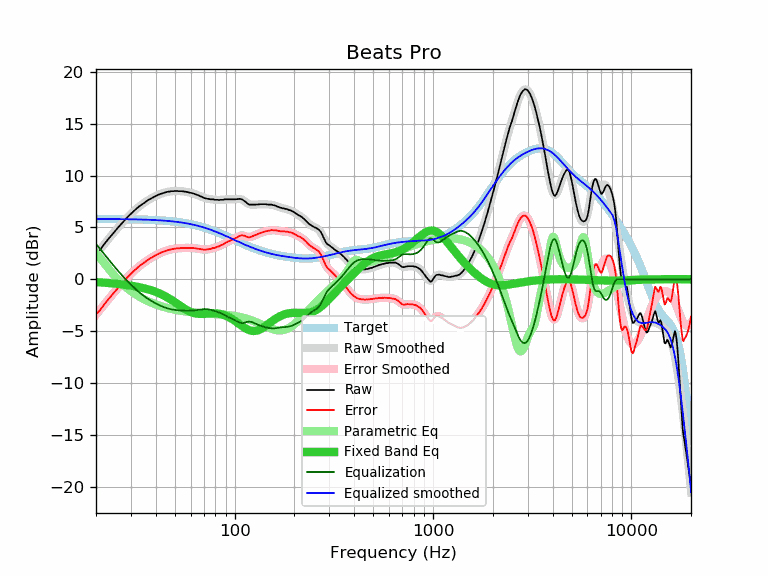

Values plotted in this chart, from the file beside it:
frequency, raw, error, smoothed, error_smoothed, equalization, parametric_eq, equalized_raw, equalized_smoothed, target
20, 2.43, -3.39, 2.41, -3.42, 3.42, -0.27, 5.85, 5.82, 5.82
21, 2.86, -2.96, 2.91, -2.91, 2.91, -0.29, 5.77, 5.82, 5.82
22, 3.39, -2.43, 3.39, -2.43, 2.43, -0.32, 5.82, 5.82, 5.82
23, 3.85, -1.96, 3.84, -1.98, 1.98, -0.35, 5.83, 5.82, 5.82
24, 4.27, -1.54, 4.27, -1.55, 1.55, -0.39, 5.82, 5.81, 5.81
25, 4.67, -1.14, 4.67, -1.14, 1.14, -0.42, 5.81, 5.81, 5.81
26, 5.05, -0.76, 5.05, -0.76, 0.76, -0.45, 5.81, 5.81, 5.81
27, 5.40, -0.40, 5.41, -0.40, 0.40, -0.49, 5.80, 5.80, 5.80
28, 5.73, -0.07, 5.74, -0.07, 0.07, -0.53, 5.80, 5.80, 5.80
29, 6.05, 0.26, 6.04, 0.24, -0.24, -0.57, 5.81, 5.80, 5.80
30, 6.32, 0.53, 6.32, 0.53, -0.53, -0.61, 5.79, 5.79, 5.79
31, 6.58, 0.80, 6.58, 0.79, -0.79, -0.66, 5.79, 5.79, 5.79
32, 6.81, 1.03, 6.81, 1.03, -1.03, -0.71, 5.78, 5.78, 5.78
33, 7.03, 1.26, 7.02, 1.25, -1.25, -0.76, 5.78, 5.77, 5.77
34, 7.21, 1.45, 7.21, 1.45, -1.45, -0.81, 5.77, 5.77, 5.77
35, 7.37, 1.61, 7.39, 1.63, -1.63, -0.87, 5.74, 5.76, 5.76
36, 7.54, 1.79, 7.54, 1.79, -1.79, -0.93, 5.75, 5.75, 5.75
37, 7.69, 1.95, 7.69, 1.94, -1.94, -0.99, 5.75, 5.74, 5.74
38, 7.81, 2.08, 7.82, 2.08, -2.08, -1.06, 5.73, 5.73, 5.73
39, 7.92, 2.20, 7.93, 2.21, -2.21, -1.13, 5.71, 5.72, 5.72
40, 8.03, 2.32, 8.04, 2.32, -2.32, -1.21, 5.71, 5.71, 5.71
41, 8.13, 2.43, 8.13, 2.43, -2.43, -1.29, 5.70, 5.70, 5.70
42, 8.22, 2.53, 8.21, 2.52, -2.52, -1.38, 5.70, 5.69, 5.69
43, 8.28, 2.61, 8.29, 2.61, -2.61, -1.47, 5.67, 5.68, 5.68
44, 8.34, 2.68, 8.35, 2.69, -2.69, -1.57, 5.66, 5.66, 5.66
45, 8.40, 2.75, 8.40, 2.75, -2.75, -1.67, 5.65, 5.65, 5.65
46, 8.45, 2.82, 8.44, 2.81, -2.81, -1.77, 5.64, 5.63, 5.63
47, 8.46, 2.85, 8.47, 2.86, -2.86, -1.88, 5.61, 5.62, 5.62
48, 8.50, 2.90, 8.49, 2.90, -2.90, -1.99, 5.61, 5.60, 5.60
49, 8.50, 2.92, 8.51, 2.93, -2.93, -2.10, 5.57, 5.58, 5.58
50, 8.52, 2.96, 8.52, 2.96, -2.96, -2.21, 5.57, 5.56, 5.56
51, 8.52, 2.98, 8.52, 2.98, -2.98, -2.32, 5.54, 5.54, 5.54
52, 8.50, 2.98, 8.52, 2.99, -2.99, -2.43, 5.51, 5.52, 5.52
53, 8.50, 3.00, 8.51, 3.01, -3.01, -2.54, 5.49, 5.50, 5.50
54, 8.50, 3.02, 8.50, 3.02, -3.02, -2.65, 5.48, 5.48, 5.48
55, 8.48, 3.03, 8.48, 3.03, -3.03, -2.75, 5.46, 5.45, 5.45
56, 8.45, 3.02, 8.46, 3.03, -3.03, -2.84, 5.42, 5.43, 5.43
57, 8.44, 3.04, 8.44, 3.03, -3.03, -2.93, 5.41, 5.40, 5.40
58, 8.41, 3.03, 8.41, 3.03, -3.03, -3.01, 5.38, 5.38, 5.38
59, 8.37, 3.02, 8.38, 3.03, -3.03, -3.08, 5.34, 5.35, 5.35
60, 8.34, 3.02, 8.35, 3.03, -3.03, -3.14, 5.32, 5.32, 5.32
61, 8.31, 3.02, 8.31, 3.02, -3.02, -3.20, 5.29, 5.29, 5.29
62, 8.28, 3.02, 8.27, 3.01, -3.01, -3.24, 5.27, 5.26, 5.26
63, 8.23, 3.00, 8.23, 2.99, -2.99, -3.28, 5.24, 5.23, 5.23
64, 8.19, 2.99, 8.18, 2.98, -2.98, -3.30, 5.21, 5.20, 5.20
65, 8.13, 2.96, 8.13, 2.96, -2.96, -3.32, 5.17, 5.17, 5.17
66, 8.08, 2.95, 8.07, 2.94, -2.94, -3.34, 5.14, 5.14, 5.14
67, 8.02, 2.92, 8.02, 2.92, -2.92, -3.34, 5.10, 5.10, 5.10
68, 7.96, 2.89, 7.97, 2.90, -2.90, -3.34, 5.06, 5.07, 5.07
69, 7.91, 2.88, 7.92, 2.88, -2.88, -3.34, 5.03, 5.03, 5.03
70, 7.86, 2.87, 7.87, 2.88, -2.88, -3.33, 4.99, 5.00, 5.00
71, 7.81, 2.85, 7.83, 2.87, -2.87, -3.33, 4.94, 4.96, 4.96
72, 7.80, 2.88, 7.80, 2.88, -2.88, -3.32, 4.93, 4.92, 4.92
73, 7.76, 2.88, 7.77, 2.89, -2.89, -3.31, 4.87, 4.89, 4.89
74, 7.76, 2.92, 7.75, 2.90, -2.90, -3.30, 4.86, 4.85, 4.85
75, 7.72, 2.91, 7.73, 2.93, -2.93, -3.29, 4.80, 4.81, 4.81
76, 7.72, 2.95, 7.72, 2.95, -2.95, -3.29, 4.77, 4.77, 4.77
77, 7.72, 2.99, 7.71, 2.98, -2.98, -3.28, 4.74, 4.73, 4.73
78, 7.72, 3.03, 7.70, 3.01, -3.01, -3.28, 4.71, 4.69, 4.69
79, 7.67, 3.02, 7.69, 3.04, -3.04, -3.28, 4.63, 4.65, 4.65
... 553 more rows
